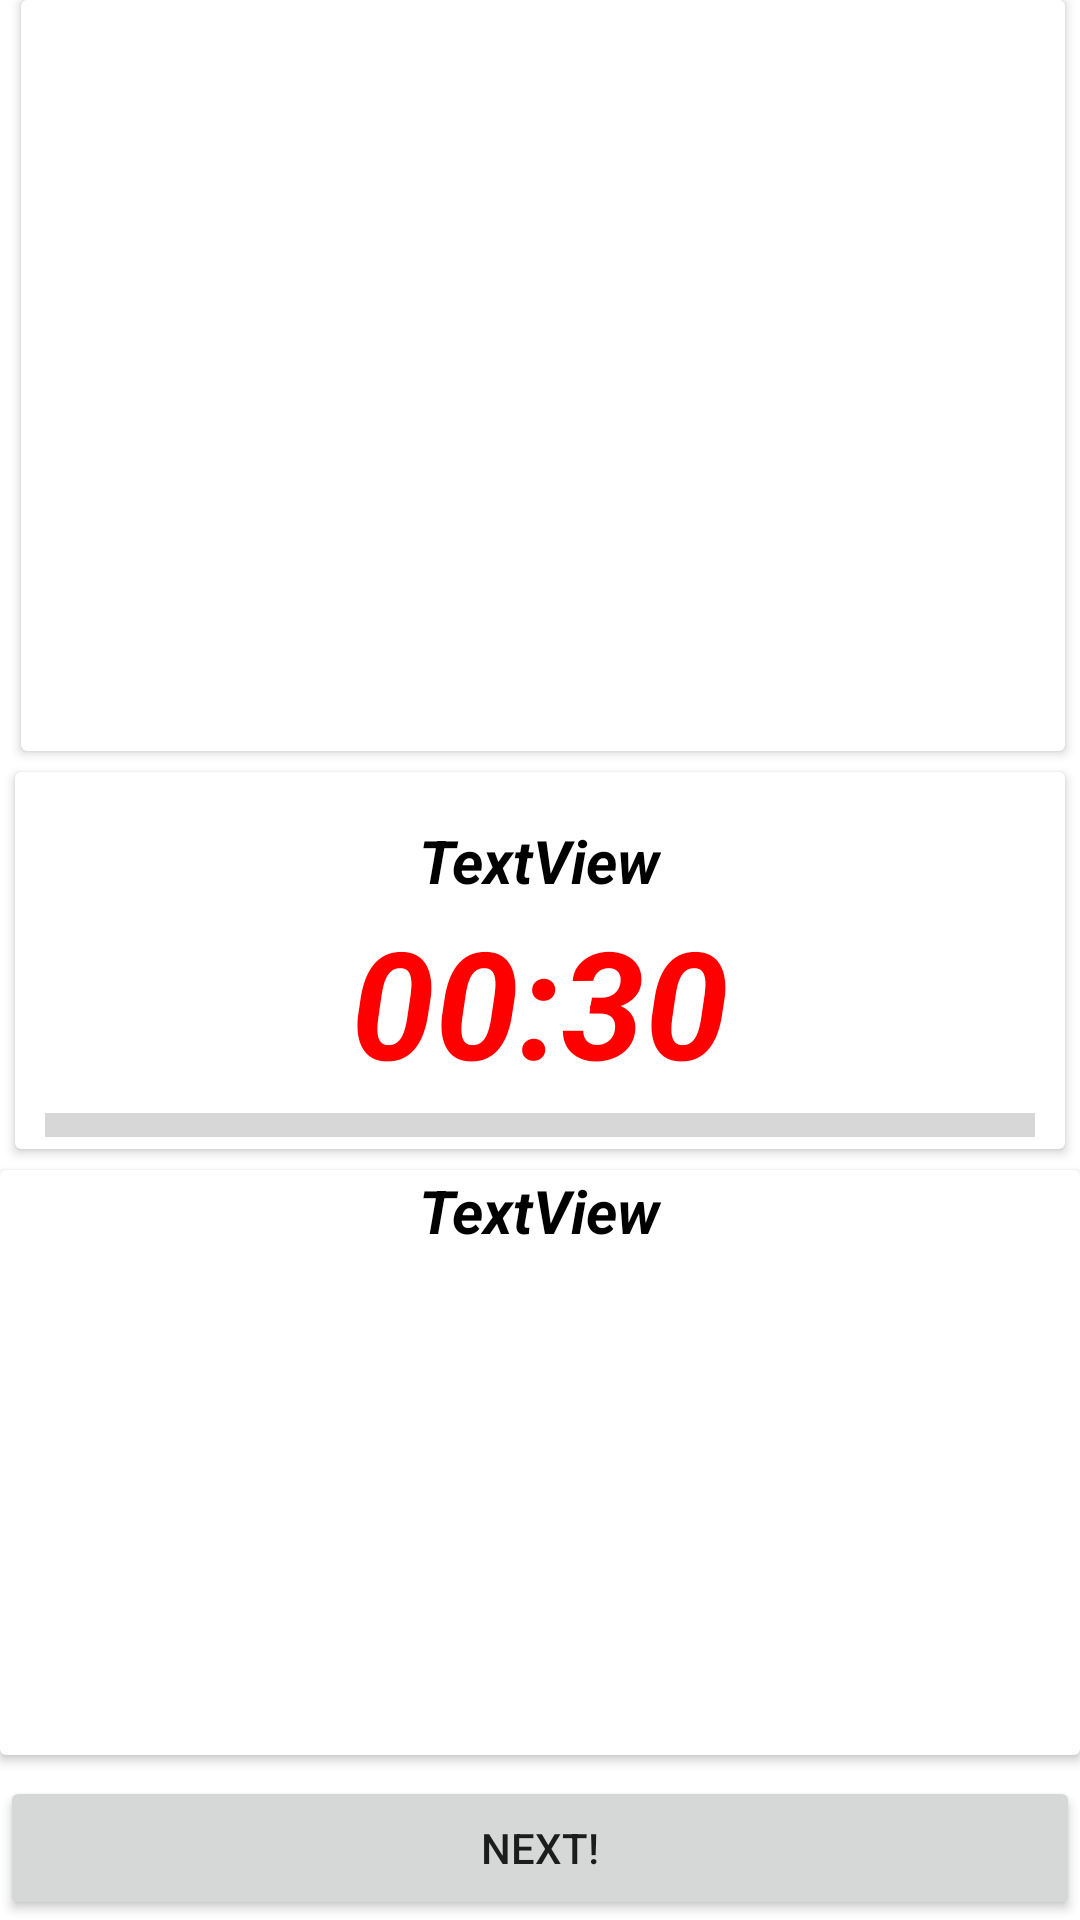

Layout XML and referenced resources for this Android screen:
<!-- AndroidManifest.xml: application theme Theme.FitnessApplication -->
<!-- res/layout/exercise_fragment.xml -->
<?xml version="1.0" encoding="utf-8"?>
<androidx.constraintlayout.widget.ConstraintLayout xmlns:android="http://schemas.android.com/apk/res/android"
    xmlns:app="http://schemas.android.com/apk/res-auto"
    xmlns:tools="http://schemas.android.com/tools"
    android:layout_width="match_parent"
    android:layout_height="match_parent"
    android:layout_marginStart="10dp"
    android:layout_marginEnd="10dp">

    <androidx.cardview.widget.CardView
        android:id="@+id/cardView3"
        android:layout_width="0dp"
        android:layout_height="wrap_content"
        android:layout_marginStart="5dp"
        android:layout_marginEnd="5dp"
        app:layout_constraintBottom_toTopOf="@+id/guideline2"
        app:layout_constraintEnd_toEndOf="parent"
        app:layout_constraintStart_toStartOf="parent"
        app:layout_constraintTop_toTopOf="@+id/guideline2">

        <LinearLayout
            android:layout_width="match_parent"
            android:layout_height="match_parent"
            android:gravity="center"
            android:orientation="vertical">

            <TextView
                android:id="@+id/textViewName"
                android:layout_width="wrap_content"
                android:layout_height="wrap_content"
                android:layout_marginTop="16dp"
                android:text="TextView"
                android:textColor="#000000"
                android:textSize="20sp"
                android:textStyle="bold|italic" />

            <TextView
                android:id="@+id/textViewTimeCount"
                android:layout_width="wrap_content"
                android:layout_height="wrap_content"
                android:text="00:30"
                android:textColor="#FF0000"
                android:textSize="50sp"
                android:textStyle="bold|italic" />

            <ProgressBar
                android:id="@+id/progressBarMain"
                style="?android:attr/progressBarStyleHorizontal"
                android:layout_width="match_parent"
                android:layout_height="wrap_content"
                android:layout_marginStart="10dp"
                android:layout_marginEnd="10dp"
                android:scaleY="2" />

        </LinearLayout>
    </androidx.cardview.widget.CardView>

    <androidx.cardview.widget.CardView
        android:layout_width="0dp"
        android:layout_height="0dp"
        android:layout_marginTop="7dp"
        android:layout_marginBottom="7dp"
        app:layout_constraintBottom_toTopOf="@+id/buttonNext"
        app:layout_constraintEnd_toEndOf="parent"
        app:layout_constraintStart_toStartOf="parent"
        app:layout_constraintTop_toBottomOf="@+id/cardView3" >

        <LinearLayout
            android:layout_width="match_parent"
            android:layout_height="match_parent"
            android:gravity="center"
            android:orientation="vertical">

            <TextView
                android:id="@+id/textViewNextName"
                android:layout_width="wrap_content"
                android:layout_height="wrap_content"
                android:text="TextView"
                android:textColor="#000000"
                android:textSize="20sp"
                android:textStyle="bold|italic" />

            <ImageView
                android:id="@+id/imageMainNext"
                android:layout_width="match_parent"
                android:layout_height="match_parent"
                android:layout_margin="10dp"
                app:srcCompat="@drawable/ic_launcher_background" />
        </LinearLayout>
    </androidx.cardview.widget.CardView>

    <Button
        android:id="@+id/buttonNext"
        android:layout_width="0dp"
        android:layout_height="wrap_content"
        android:text="@string/next"
        app:layout_constraintBottom_toBottomOf="parent"
        app:layout_constraintEnd_toEndOf="parent"
        app:layout_constraintStart_toStartOf="parent" />

    <androidx.cardview.widget.CardView
        android:layout_width="0dp"
        android:layout_height="0dp"
        android:layout_marginStart="7dp"
        android:layout_marginBottom="7dp"
        app:layout_constraintBottom_toTopOf="@+id/cardView3"
        app:layout_constraintEnd_toEndOf="@+id/cardView3"
        app:layout_constraintStart_toStartOf="parent"
        app:layout_constraintTop_toTopOf="parent" >

        <ImageView
            android:id="@+id/imageViewMain"
            android:layout_width="match_parent"
            android:layout_height="match_parent"
            app:srcCompat="@drawable/ic_launcher_background" />
    </androidx.cardview.widget.CardView>

    <androidx.constraintlayout.widget.Guideline
        android:id="@+id/guideline2"
        android:layout_width="wrap_content"
        android:layout_height="wrap_content"
        android:orientation="horizontal"
        app:layout_constraintGuide_percent="0.5" />
</androidx.constraintlayout.widget.ConstraintLayout>
<!-- resources referenced by this layout -->
<resources>
  <string name="next">NEXT!</string>
  <style name="Theme.FitnessApplication" parent="Theme.MaterialComponents.DayNight.DarkActionBar">
          
          <item name="colorPrimary">@color/purple_500</item>
          <item name="colorPrimaryVariant">@color/purple_700</item>
          <item name="colorOnPrimary">@color/white</item>
          
          <item name="colorSecondary">@color/teal_200</item>
          <item name="colorSecondaryVariant">@color/teal_700</item>
          <item name="colorOnSecondary">@color/black</item>
  
  
          <item name="android:windowFullscreen">true</item>
          
          <item name="android:statusBarColor">?attr/colorPrimaryVariant</item>
          
      </style>
  <color name="purple_500">#3FC605</color>
  <color name="purple_700">#FF3700B3</color>
  <color name="white">#FFFFFFFF</color>
  <color name="teal_200">#01F4DD</color>
  <color name="teal_700">#FF018786</color>
  <color name="black">#BF191818</color>
</resources>
